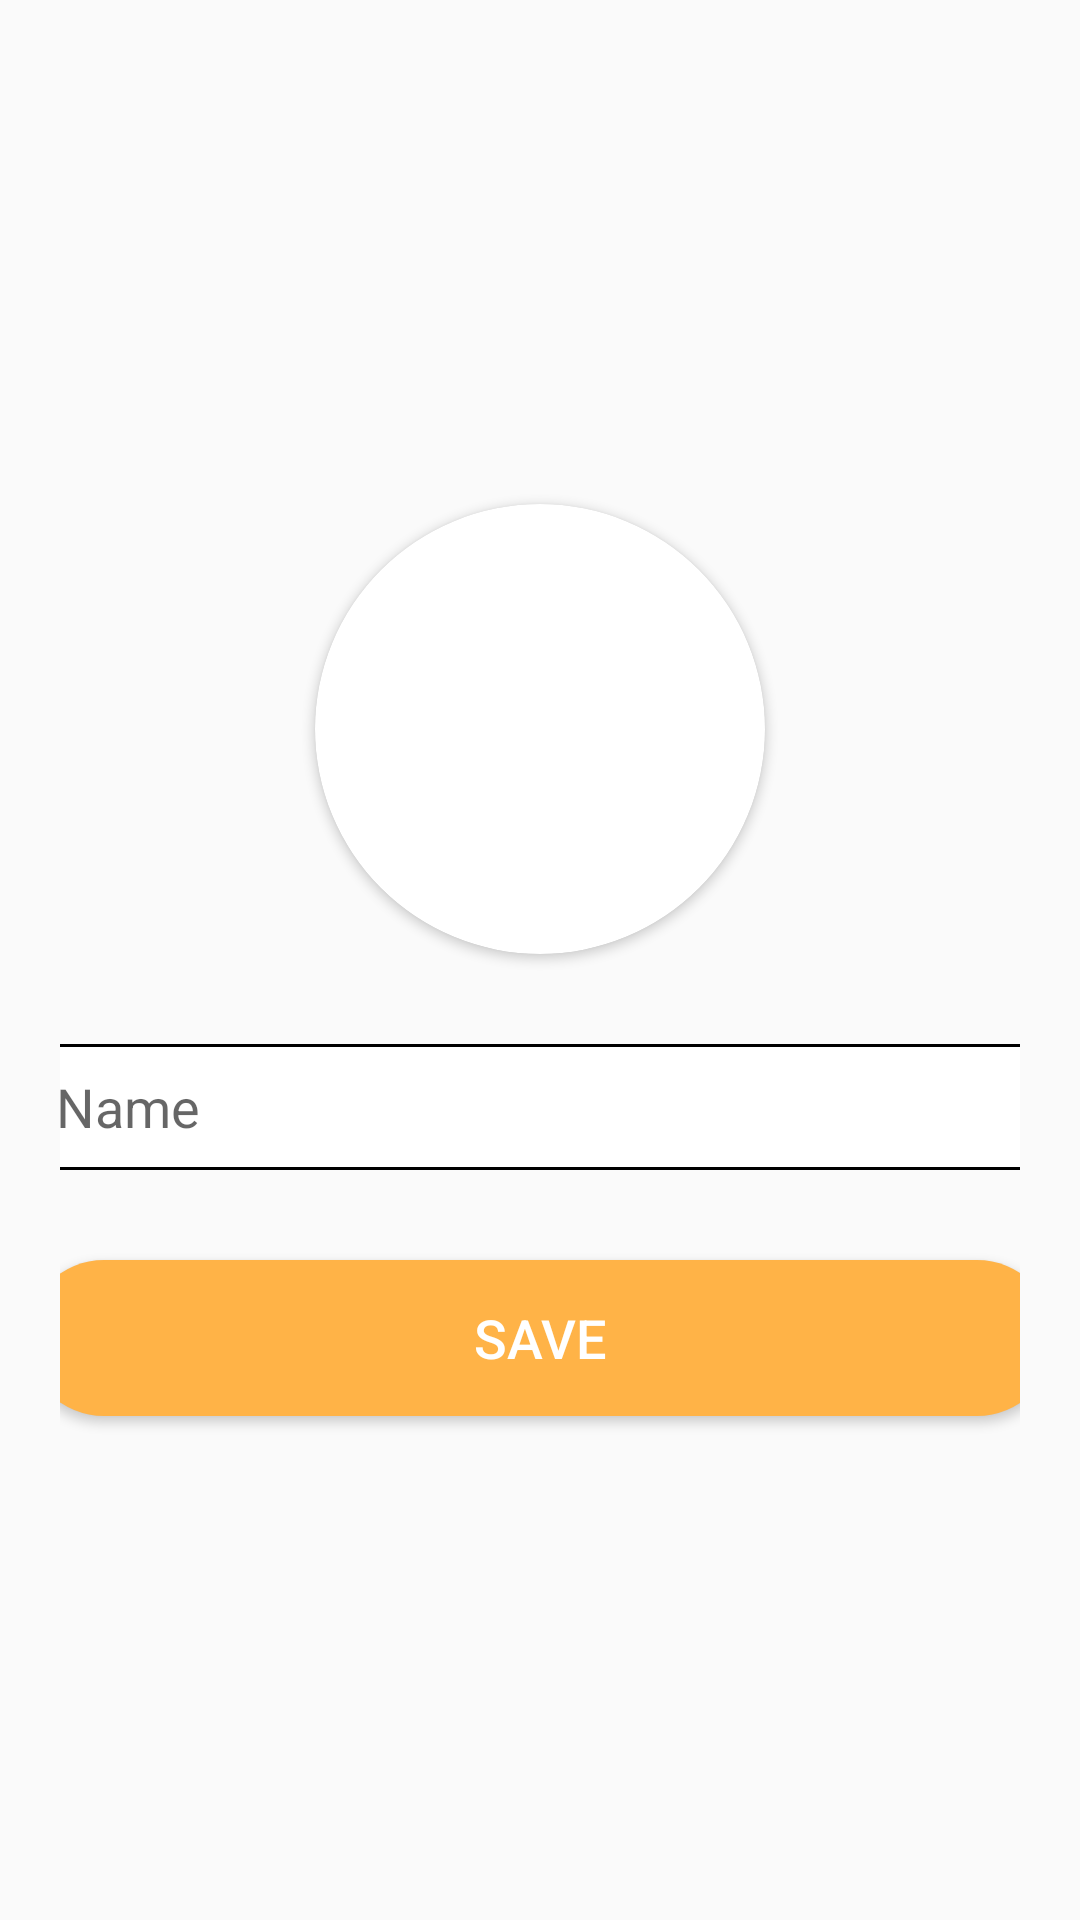

Android layout source for this screen:
<!-- AndroidManifest.xml: application theme Theme.NoteX -->
<!-- res/layout/fragment_set_up_profile.xml -->
<?xml version="1.0" encoding="utf-8"?>
<LinearLayout xmlns:android="http://schemas.android.com/apk/res/android"
    xmlns:app="http://schemas.android.com/apk/res-auto"
    xmlns:tools="http://schemas.android.com/tools"
    android:layout_width="match_parent"
    android:layout_height="match_parent"
    tools:context=".ui.fragments.Profile.SetUpProfileFragment"
    android:orientation="vertical"
    android:gravity="center"
    android:padding="20dp">


    <androidx.cardview.widget.CardView
        android:layout_width="150dp"
        android:layout_height="150dp"
        app:cardCornerRadius="150dp">

        <ImageView
            android:id="@+id/userImage"
            android:scaleType="centerCrop"
            android:layout_width="match_parent"
            android:layout_height="match_parent"
            tools:src="@tools:sample/avatars"
            />
    </androidx.cardview.widget.CardView>


    <EditText
        android:id="@+id/editTextTextName"
        android:layout_width="343dp"
        android:layout_height="42dp"
        android:hint="Name"
        android:paddingLeft="10dp"
        android:background="@drawable/inpt1"
        android:layout_marginTop="30dp"
        android:singleLine="true"
        />

    <Button
        android:id="@+id/savebutton"
        android:layout_width="343dp"
        android:layout_height="52dp"
        android:background="@drawable/btn1"
        android:text="Save"
        android:textColor="@color/white"
        android:textSize="18dp"
        android:layout_marginTop="30dp"
        />

</LinearLayout>
<!-- resources referenced by this layout -->
<resources>
  <color name="white">#FFFFFFFF</color>
  <!-- drawable btn1 (drawable) -->
  <?xml version="1.0" encoding="utf-8"?>
  <shape android:shape="rectangle"
      xmlns:android="http://schemas.android.com/apk/res/android">
  
      <gradient android:startColor="@color/base" android:centerColor="@color/base" android:endColor="@color/base" android:width="5dp"/>
  
      <corners android:radius="50dp" />
  
  </shape>
  <!-- drawable inpt1 (drawable) -->
  <?xml version="1.0" encoding="utf-8"?>
  <selector android:shape="rectangle" xmlns:android="http://schemas.android.com/apk/res/android">
  
      <item android:state_enabled="true" android:state_focused="true">
          <shape android:shape="rectangle">
              <solid android:color="@color/white"/>
              <corners android:radius="3dp"/>
              <stroke android:color="#3030EF" android:width="1dp"/>
          </shape>
      </item>
  
      <item android:state_enabled="true">
          <shape android:shape="rectangle">
              <solid android:color="@color/white"/>
              <corners android:radius="3dp"/>
              <stroke android:color="#000000" android:width="1dp"/>
          </shape>
      </item>
  
  </selector>
  <style name="Theme.NoteX" parent="Base.Theme.NoteX" />
  <color name="base">#FFFFB347</color>
  <style name="Base.Theme.NoteX" parent="Theme.AppCompat.DayNight.NoActionBar">
          
          
      </style>
</resources>
